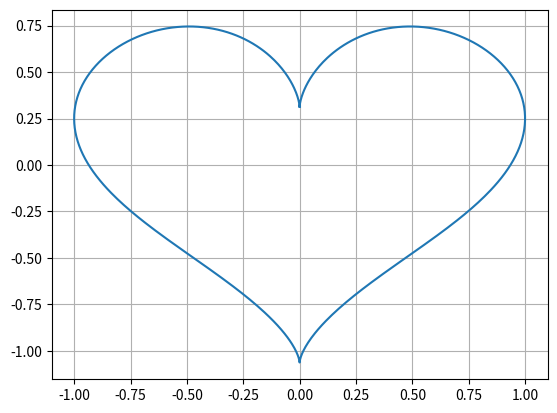

This chart was generated by the following Python code:
from math import cos, sin, pi
from matplotlib import pyplot as plt

fig_names = ('circle', 'spiral', 'deltoid', 'spiral_diff', 'circle_diff', 'astroid', 'gipocicloid', 'epicycloid', 'heart')

def circle(t, r=1.0, *args):
    x = r*cos(t)
    y = r*sin(t)
    return (x, y)

def spiral(t, r = 1.0, *args):
    x = r*t*cos(t)
    y = r*t*sin(t)
    return (x, y)

def deltoid(t, *args):
    x = 2*cos(t)+cos(2*t)
    y = 2*sin(t)-sin(2*t)
    return (x, y)

def spiral_diff(t, r = 1.0, *args):
    x = -t*sin(t)+cos(t)
    y = t*cos(t)+sin(t)
    return (x*r, y*r)

def circle_diff(t, r = 1.0, *args):
    x = -sin(t)
    y = cos(t)
    return (x*r, y*r)

def astroid(t, *args):    
    x = 2 * sin(t)** 3
    y = 2 * cos(t) ** 3
    return (x, y)

def gipocicloid(t, r, k, *args):
    x = r * (cos(t) + (cos(k*t)/k))
    y = r * (sin(t) - (sin(k*t)/k))
    return (x, y)

def epicycloid(t, r, k, *args):
    x = (k*r+r) * cos(t) - r * cos((k+1)*t)
    y = (k*r+r) * sin(t) - r * sin((k+1)*t)
    return (x, y)

def heart(t, r, *args):
    x = r * sin(t)**3
    y = 0.8125*r*cos(t) - 0.3125*r*cos(2*t) - 0.125*r*cos(3*t) - 0.0625*r*cos(4*t)
    return (x, y)

if __name__ == '__main__':
    X = []
    Y = []
    T = 315
    n = 2
    k = 0.5
    r = 1
    for t_i in range(0, n*T, 1):
        t_i = t_i/100
        x,y = heart(t_i, r)
        # print(x)
        # print(y)
        X.append(x)
        Y.append(y)
    plt.grid(True)
    plt.plot(X,Y)
    plt.show()



        
